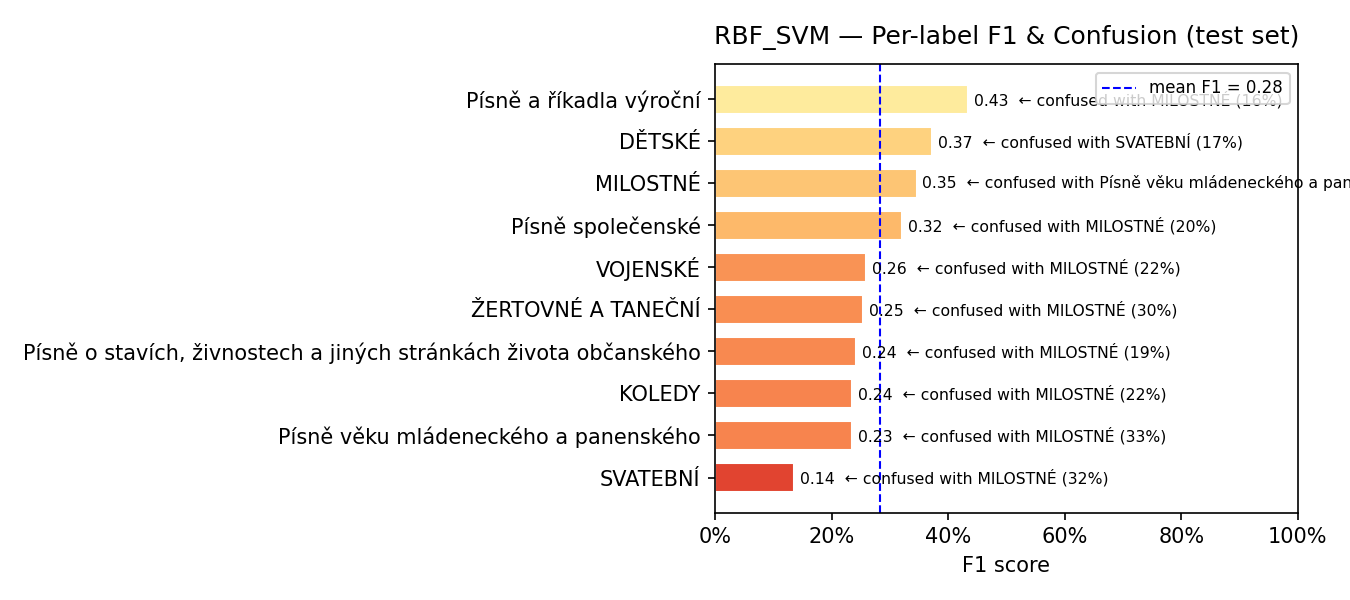

Data behind this chart, as committed beside it:
model, label, support, precision, recall, f1, confusion_rate, top_confused_with, top_confused_pct
RBF_SVM, SVATEBNÍ, 41, 0.1515, 0.122, 0.1351, 0.878, MILOSTNÉ, 0.3171
RBF_SVM, Písně věku mládeneckého a panenského, 159, 0.463, 0.1572, 0.2347, 0.8428, MILOSTNÉ, 0.3333
RBF_SVM, KOLEDY, 9, 0.25, 0.2222, 0.2353, 0.7778, MILOSTNÉ, 0.2222
RBF_SVM, Písně o stavích, živnostech a jiných str…, 77, 0.2273, 0.2597, 0.2424, 0.7403, MILOSTNÉ, 0.1948
RBF_SVM, ŽERTOVNÉ A TANEČNÍ, 82, 0.2794, 0.2317, 0.2533, 0.7683, MILOSTNÉ, 0.3049
RBF_SVM, VOJENSKÉ, 18, 0.1944, 0.3889, 0.2593, 0.6111, MILOSTNÉ, 0.2222
RBF_SVM, Písně společenské, 25, 0.2903, 0.36, 0.3214, 0.64, MILOSTNÉ, 0.2
RBF_SVM, MILOSTNÉ, 74, 0.2485, 0.5676, 0.3457, 0.4324, Písně věku mládeneckého a panenského, 0.1486
RBF_SVM, DĚTSKÉ, 18, 0.32, 0.4444, 0.3721, 0.5556, SVATEBNÍ, 0.1667
RBF_SVM, Písně a říkadla výroční, 62, 0.4717, 0.4032, 0.4348, 0.5968, MILOSTNÉ, 0.1613
